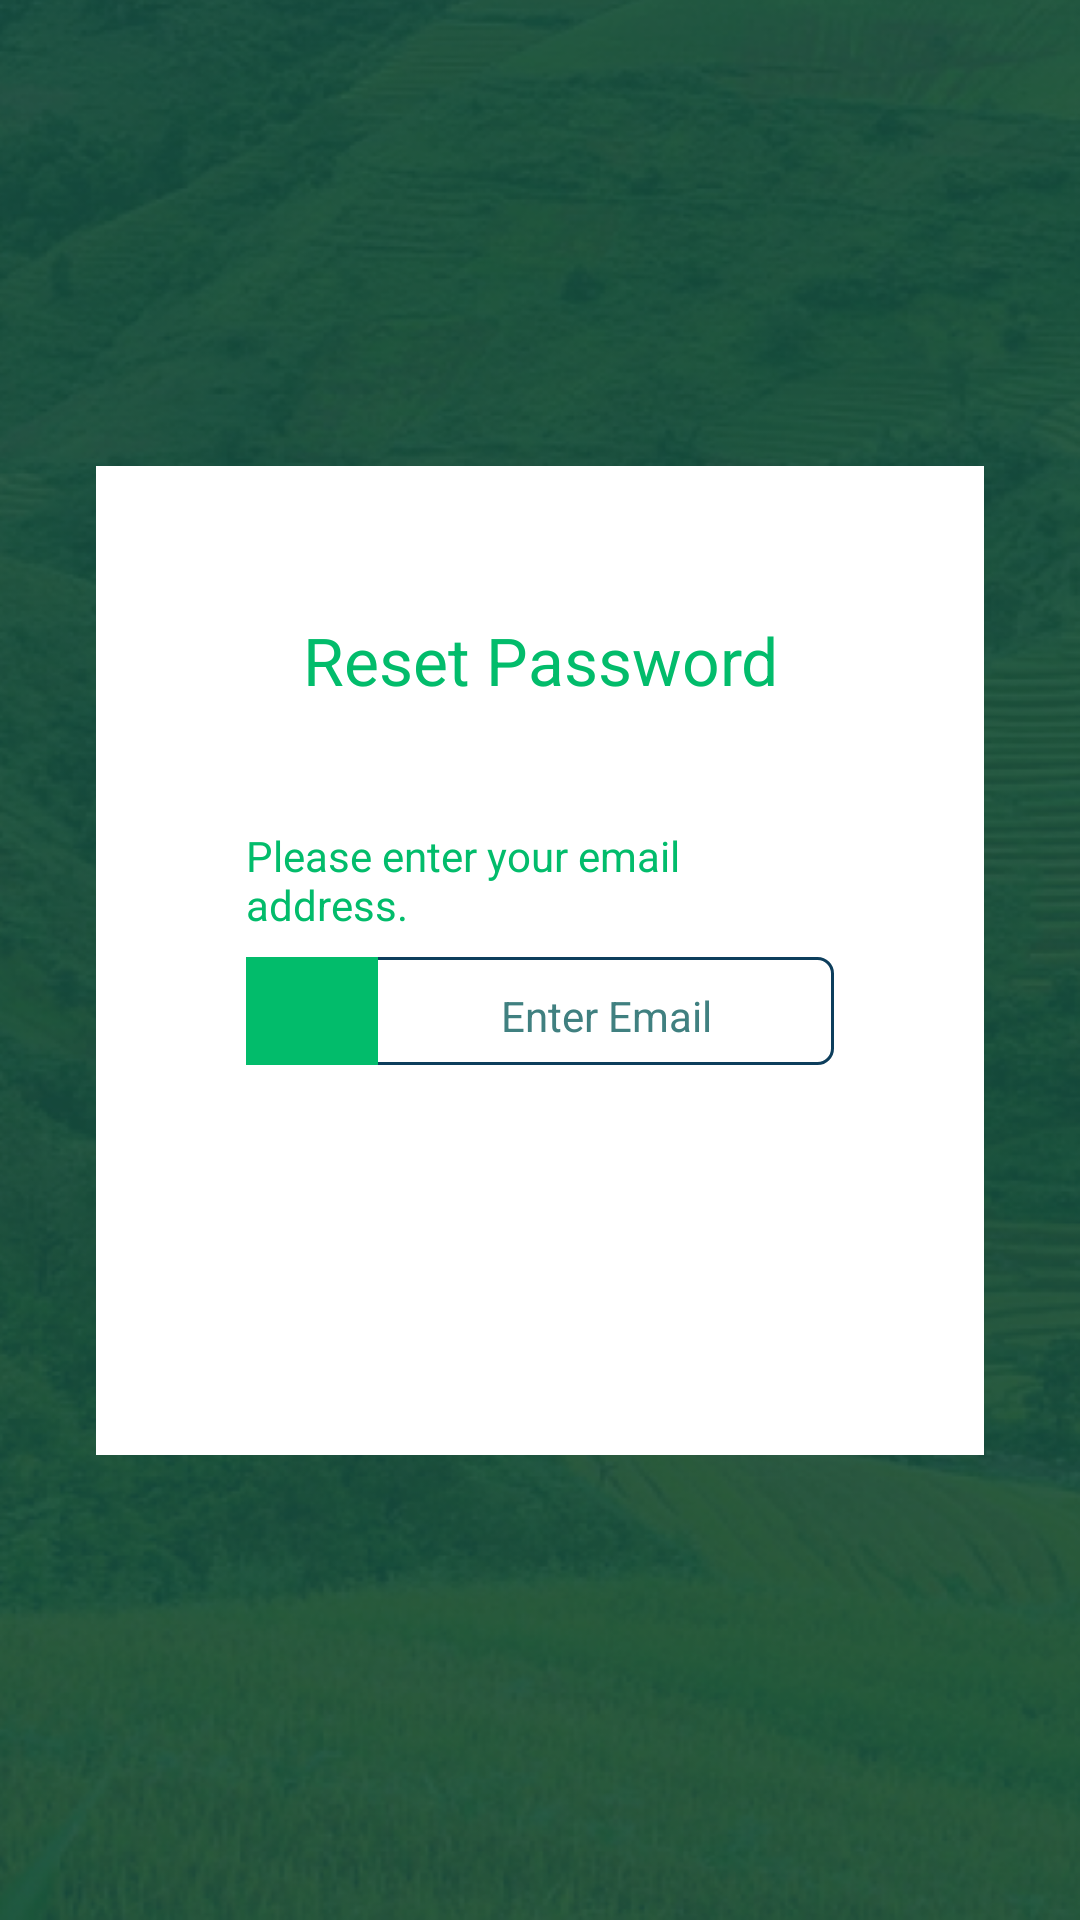

Reconstruct the res/layout file that produces this screen, plus the resources it refers to.
<!-- AndroidManifest.xml: application theme Theme.FarmerMappingApp -->
<!-- res/layout/custom_dialog.xml -->
<?xml version="1.0" encoding="utf-8"?>
<androidx.constraintlayout.widget.ConstraintLayout xmlns:android="http://schemas.android.com/apk/res/android"
    android:layout_width="match_parent"
    android:layout_height="match_parent"
    android:id="@+id/parent"
    android:background="@drawable/dialog_bg"
    xmlns:app="http://schemas.android.com/apk/res-auto">

    <LinearLayout
        android:layout_width="match_parent"
        android:layout_height="wrap_content"
        android:orientation="vertical"
        android:background="@color/white"
        android:padding="50dp"
        android:layout_margin="32dp"
        app:layout_constraintTop_toTopOf="parent"
        app:layout_constraintBottom_toBottomOf="parent" >

    <TextView
        android:layout_width="match_parent"
        android:layout_height="wrap_content"
        android:text="Reset Password"
        android:gravity="center"
        android:layout_marginBottom="10dp"
        android:textColor="@color/lightgreen"
        android:textAppearance="@style/TextAppearance.AppCompat.Large"
        />

    <TextView
        android:id="@+id/error"
        android:layout_width="match_parent"
        android:textSize="14sp"
        android:gravity="center"
        android:text=""
        android:textColor="@color/red"
        android:layout_height="wrap_content"/>

        <TextView
            android:layout_width="match_parent"
            android:layout_marginTop="12dp"
            android:textColor="@color/lightgreen"
            android:text="Please enter your email address."
            android:layout_height="wrap_content"/>

    <LinearLayout
        android:layout_width="match_parent"
        android:layout_height="wrap_content"
        android:layout_marginBottom="8dp"
        android:layout_marginTop="8dp"
        android:background="@drawable/input_bluegreen_border"
        android:orientation="horizontal">

        <ImageView
            android:layout_width="44dp"
            android:layout_height="match_parent"
            android:layout_gravity="center"
            android:background="@color/lightgreen"
            android:src="@drawable/ic_account_circle" />

        <EditText
            android:id="@+id/dialogEmail"
            android:layout_width="0dp"
            android:layout_height="wrap_content"
            android:layout_weight="1"
            android:backgroundTint="@color/translucent_white"
            android:gravity="center"
            android:hint="Enter Email"
            android:textAppearance="@style/TextAppearance.AppCompat.Body1"
            android:inputType="textEmailAddress"
            android:textColor="@color/lightgreen"
            android:textColorHint="@color/bluegreen"
            android:textStyle="normal" />
    </LinearLayout>
    <androidx.appcompat.widget.AppCompatButton
        android:id="@+id/dialogSubmit"
        android:layout_width="250dp"
        android:layout_height="wrap_content"
        android:layout_gravity="center"
        android:layout_marginBottom="24dp"
        android:background="@drawable/green_button"
        android:paddingStart="30dp"
        android:paddingRight="30dp"
        android:text="Submit"
        android:textAllCaps="false"
        android:textColor="@color/white"
        android:textSize="14sp" />
    </LinearLayout>
</androidx.constraintlayout.widget.ConstraintLayout>
<!-- resources referenced by this layout -->
<resources>
  <color name="bluegreen">#408080</color>
  <color name="lightgreen">#02bc6b</color>
  <color name="red">#ED2E24</color>
  <color name="translucent_white">#B3FFFFFF</color>
  <color name="white">#FFFFFF</color>
  <!-- drawable dialog_bg: png bitmap (drawable-v24, 420899 bytes) -->
  <!-- drawable input_bluegreen_border (drawable) -->
  <?xml version="1.0" encoding="utf-8"?>
  <shape android:shape="rectangle" xmlns:android="http://schemas.android.com/apk/res/android">
      <stroke android:width="1dp" android:color="@color/blue"/>
      <corners android:radius="5dp" />
  </shape>
  <style name="Theme.FarmerMappingApp" parent="Theme.MaterialComponents.DayNight.NoActionBar">
          
          <item name="colorPrimary">@color/blue</item>
          <item name="colorPrimaryVariant">@color/blue</item>
          <item name="colorOnPrimary">@color/white</item>
          
          <item name="colorSecondary">@color/green</item>
          <item name="colorSecondaryVariant">@color/blue</item>
          <item name="colorOnSecondary">@color/blue</item>
          
          <item name="android:statusBarColor" tools:targetApi="l">?attr/colorPrimary</item>
          
          <item name="android:spinnerItemStyle">@style/SpinnerItem</item>
          <item name="android:spinnerDropDownItemStyle">@style/SpinnerDropDownItem</item>
      </style>
  <color name="blue">#0D3E5C</color>
  <color name="green">#047C0C</color>
  <style name="SpinnerItem">
          <item name="android:textColor">@color/blue</item>
          <item name="android:textSize">12sp</item>
          <item name="android:padding">10dp</item>
      </style>
  <style name="SpinnerDropDownItem">
          <item name="android:textColor">@color/blue</item>
          <item name="android:background">@color/white</item>
      </style>
</resources>
